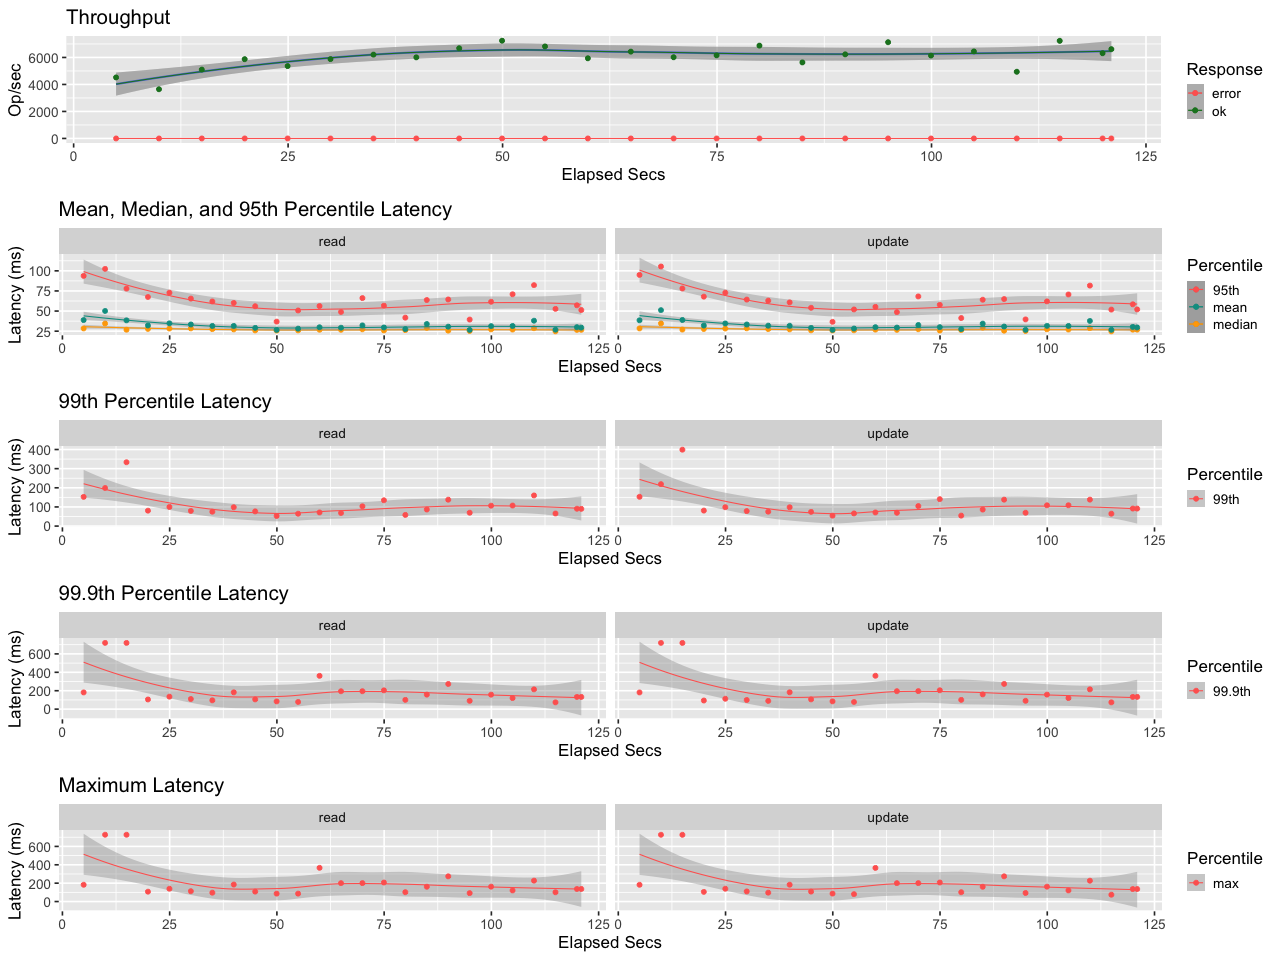

The table this chart was drawn from, first rows:
elapsed, window, total, successful, failed
4.948, 4.948, 22375, 22375, 0
9.947, 4.999, 18236, 18236, 0
14.94, 4.991, 25448, 25448, 0
19.94, 5.001, 29367, 29367, 0
24.95, 5.006, 26839, 26839, 0
29.94, 4.994, 29358, 29358, 0
34.95, 5.01, 31109, 31109, 0
39.94, 4.994, 30017, 30017, 0
44.94, 4.996, 33388, 33388, 0
49.94, 4.999, 36193, 36193, 0
54.95, 5.006, 34135, 34135, 0
59.94, 4.995, 29672, 29672, 0
64.95, 5.007, 32195, 32195, 0
69.94, 4.991, 30031, 30031, 0
74.95, 5.01, 30851, 30851, 0
79.94, 4.991, 34316, 34316, 0
84.95, 5.008, 28214, 28214, 0
89.94, 4.994, 31123, 31123, 0
94.94, 4.998, 35635, 35635, 0
99.94, 5, 30692, 30692, 0
104.9, 5, 32237, 32237, 0
109.9, 4.998, 24691, 24691, 0
114.9, 5.006, 36203, 36203, 0
119.9, 4.996, 31555, 31555, 0
121, 1.021, 6752, 6752, 0
